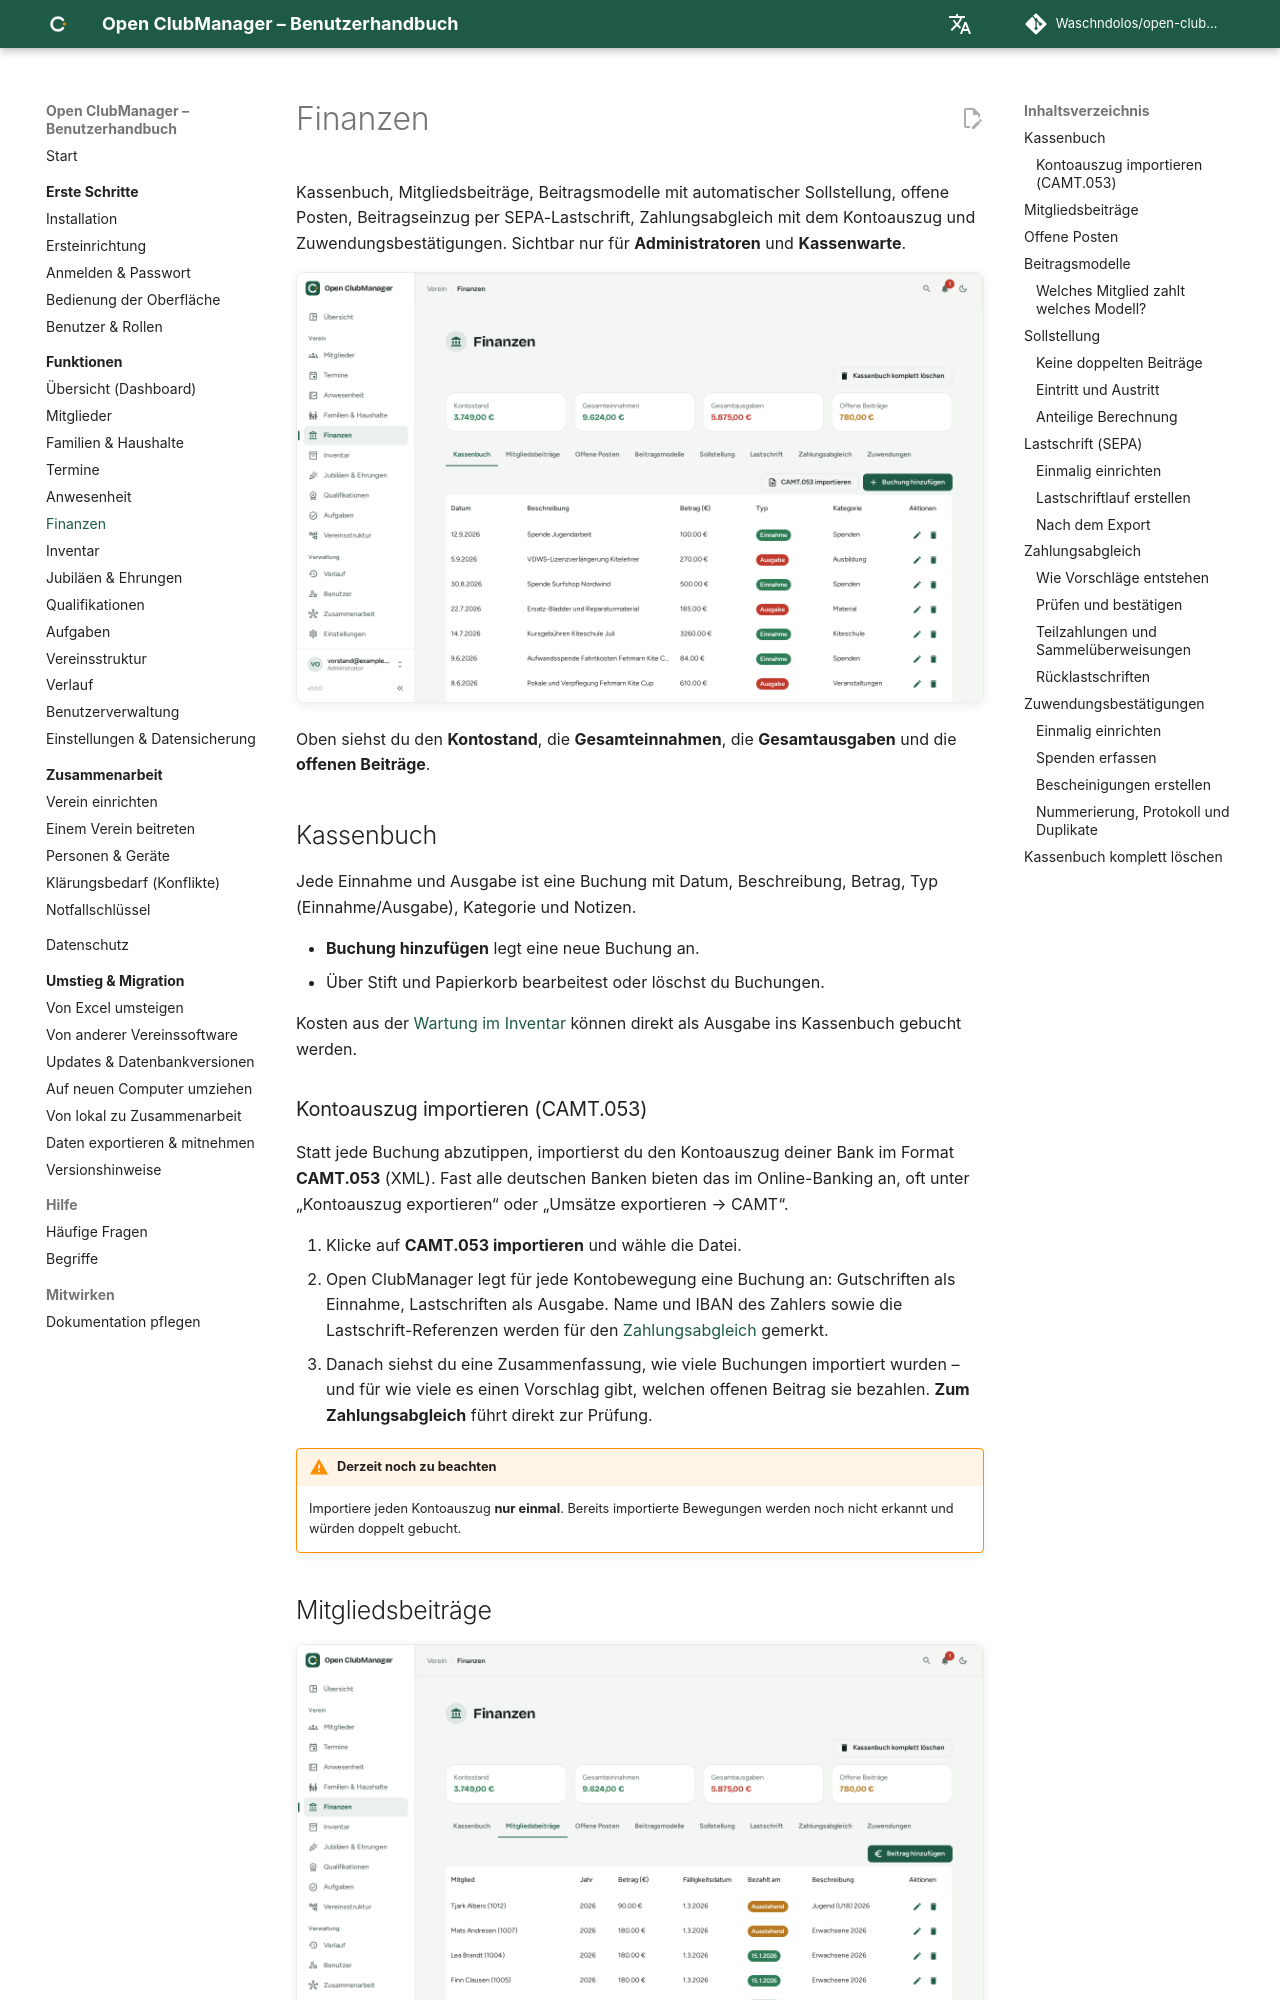

repository: Waschndolos/open-clubmanager · page: funktionen/finanzen/index.html · generator: mkdocs

---
routes:
  - /finance
---

# Finanzen

Kassenbuch, Mitgliedsbeiträge, Beitragsmodelle mit automatischer Sollstellung, offene Posten, Beitragseinzug per SEPA-Lastschrift, Zahlungsabgleich mit dem Kontoauszug und Zuwendungsbestätigungen. Sichtbar nur für **Administratoren** und **Kassenwarte**.

![Kassenbuch](../assets/screenshots/finance.png){ .screenshot }

Oben siehst du den **Kontostand**, die **Gesamteinnahmen**, die **Gesamtausgaben** und die **offenen Beiträge**.

## Kassenbuch

Jede Einnahme und Ausgabe ist eine Buchung mit Datum, Beschreibung, Betrag, Typ (Einnahme/Ausgabe), Kategorie und Notizen.

- **Buchung hinzufügen** legt eine neue Buchung an.
- Über Stift und Papierkorb bearbeitest oder löschst du Buchungen.

Kosten aus der [Wartung im Inventar](inventar.md#prufung-wartung) können direkt als Ausgabe ins Kassenbuch gebucht werden.

### Kontoauszug importieren (CAMT.053)

Statt jede Buchung abzutippen, importierst du den Kontoauszug deiner Bank im Format **CAMT.053** (XML). Fast alle deutschen Banken bieten das im Online-Banking an, oft unter „Kontoauszug exportieren“ oder „Umsätze exportieren → CAMT“.

1. Klicke auf **CAMT.053 importieren** und wähle die Datei.
2. Open ClubManager legt für jede Kontobewegung eine Buchung an: Gutschriften als Einnahme, Lastschriften als Ausgabe. Name und IBAN des Zahlers sowie die Lastschrift-Referenzen werden für den [Zahlungsabgleich](#zahlungsabgleich) gemerkt.
3. Danach siehst du eine Zusammenfassung, wie viele Buchungen importiert wurden – und für wie viele es einen Vorschlag gibt, welchen offenen Beitrag sie bezahlen. **Zum Zahlungsabgleich** führt direkt zur Prüfung.

!!! warning "Derzeit noch zu beachten"
    Importiere jeden Kontoauszug **nur einmal**. Bereits importierte Bewegungen werden noch nicht erkannt und würden doppelt gebucht.

## Mitgliedsbeiträge

![Mitgliedsbeiträge](../assets/screenshots/finance-fees.png){ .screenshot }

Hier verwaltest du die Beiträge je Mitglied und Jahr: Betrag, Fälligkeitsdatum, Bezahlt-am-Datum und Beschreibung. Offene Beiträge sind als **Ausstehend** markiert.

Ein Beitrag gilt als bezahlt, sobald du das Bezahlt-am-Datum einträgst, ein [Lastschriftlauf](#lastschrift-sepa) bestätigt wird oder im [Zahlungsabgleich](#zahlungsabgleich) genug Zahlungen zugeordnet sind. Ein **teilweise bezahlter** Beitrag bleibt ausstehend, bis der Rest eingeht.

Einzelne Beiträge (z. B. eine Aufnahmegebühr) legst du mit **Beitrag hinzufügen** an. Die regelmäßigen Beiträge aller Mitglieder erzeugst du besser auf einmal über [Beitragsmodelle](#beitragsmodelle) und die [Sollstellung](#sollstellung).
